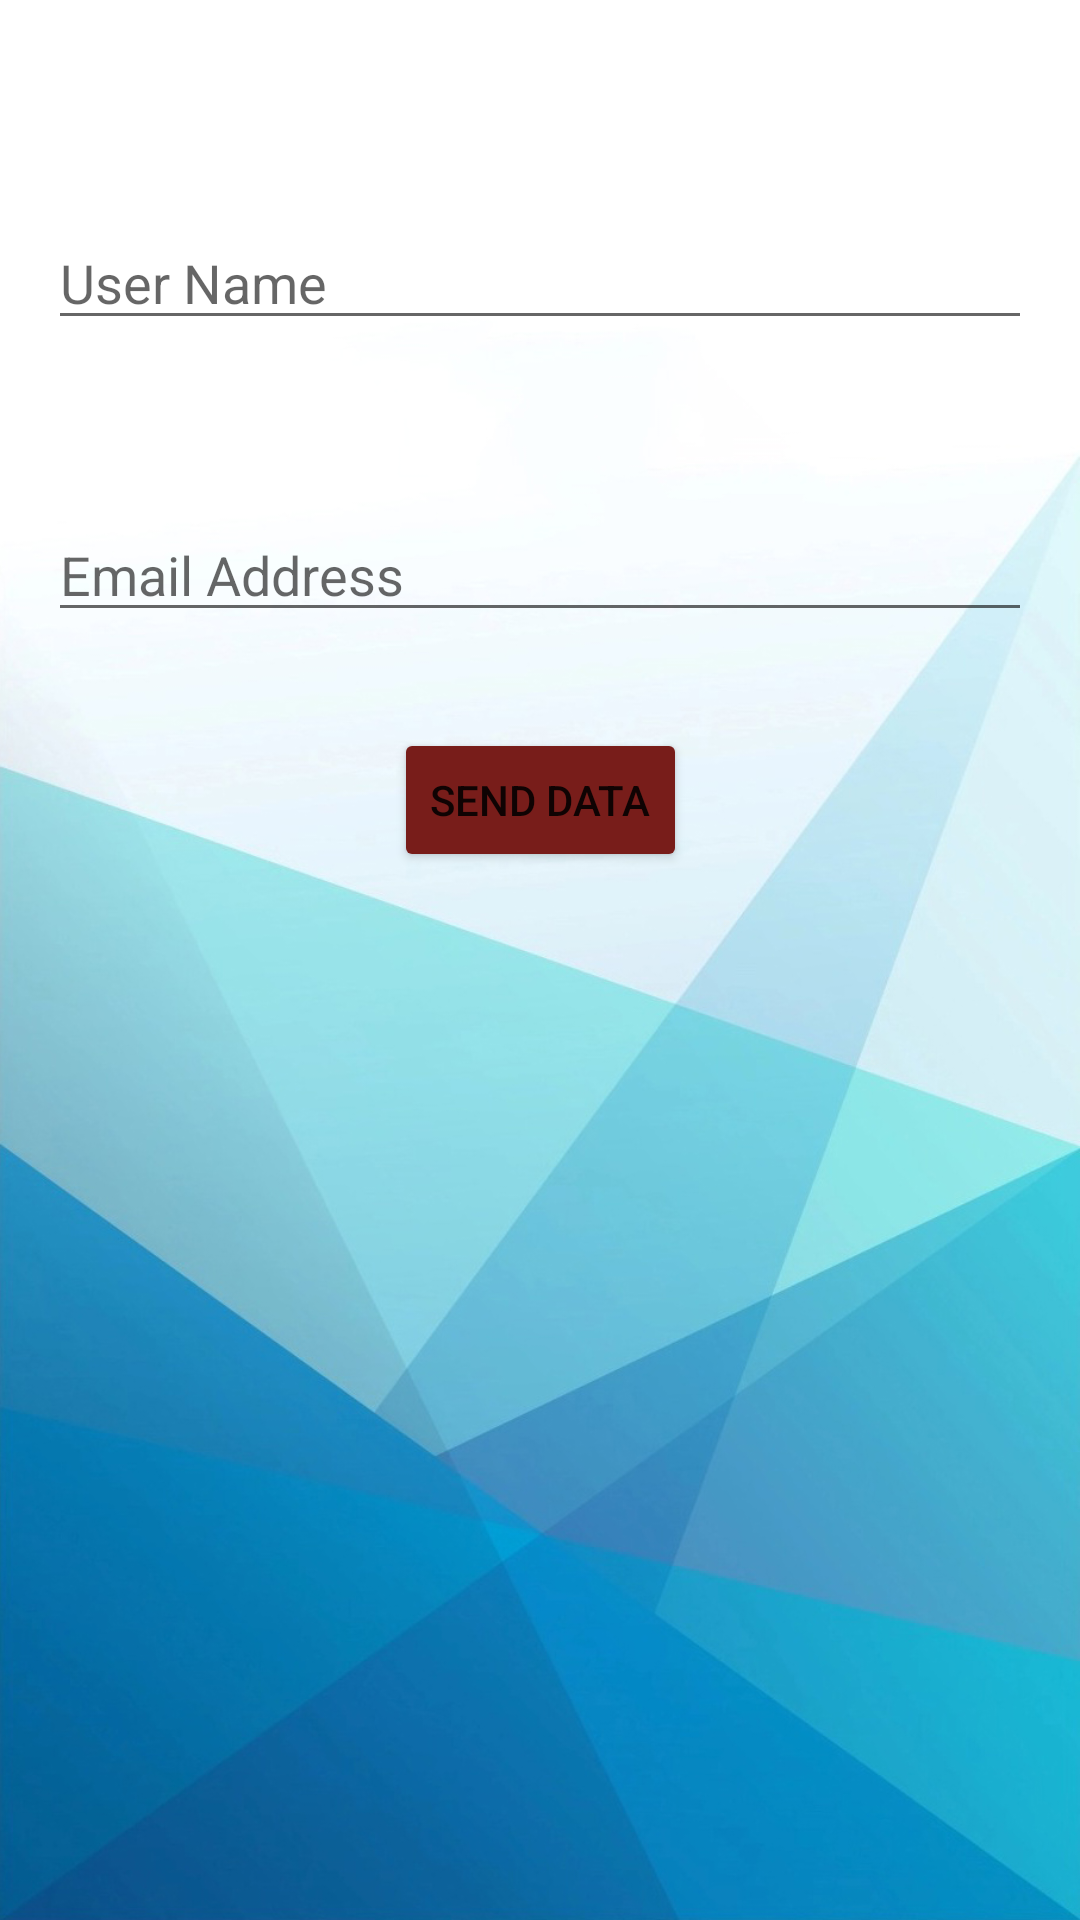

The Android layout XML behind this screen, and the referenced resources:
<!-- AndroidManifest.xml: application theme Theme.SDJICKotlin -->
<!-- res/layout/activity_intent_demo.xml -->
<?xml version="1.0" encoding="utf-8"?>
<androidx.constraintlayout.widget.ConstraintLayout xmlns:android="http://schemas.android.com/apk/res/android"
    xmlns:app="http://schemas.android.com/apk/res-auto"
    xmlns:tools="http://schemas.android.com/tools"
    android:layout_width="match_parent"
    android:layout_height="match_parent"
    android:background="@drawable/app_bg"
    tools:context=".IntentDemoActivity">

    <ImageView
        android:id="@+id/imageView"
        android:layout_width="match_parent"
        android:layout_height="wrap_content"
        android:layout_marginStart="16dp"
        android:layout_marginTop="16dp"
        android:layout_marginEnd="16dp"
        app:layout_constraintEnd_toEndOf="parent"
        app:layout_constraintStart_toStartOf="parent"
        app:layout_constraintTop_toTopOf="parent"
        app:srcCompat="@drawable/sdjic_hd" />

    <EditText
        android:id="@+id/editTextName"
        android:layout_width="0dp"
        android:layout_height="wrap_content"
        android:layout_marginStart="16dp"
        android:layout_marginTop="56dp"
        android:layout_marginEnd="16dp"
        android:ems="10"
        android:hint="User Name"
        android:inputType="textPersonName"
        app:layout_constraintEnd_toEndOf="parent"
        app:layout_constraintStart_toStartOf="parent"
        app:layout_constraintTop_toBottomOf="@+id/imageView" />

    <EditText
        android:id="@+id/editTextEmail"
        android:layout_width="0dp"
        android:layout_height="wrap_content"
        android:layout_marginStart="16dp"
        android:layout_marginTop="56dp"
        android:layout_marginEnd="16dp"
        android:ems="10"
        android:hint="Email Address"
        android:inputType="textEmailAddress"
        app:layout_constraintEnd_toEndOf="parent"
        app:layout_constraintStart_toStartOf="parent"
        app:layout_constraintTop_toBottomOf="@+id/editTextName" />

    <Button
        android:id="@+id/btnIntentDemo1"
        android:layout_width="wrap_content"
        android:layout_height="wrap_content"
        android:layout_marginTop="32dp"
        android:backgroundTint="@color/primary"
        android:text="Send Data"
        android:onClick="handleOnClickEvent"
        app:layout_constraintEnd_toEndOf="parent"
        app:layout_constraintStart_toStartOf="parent"
        app:layout_constraintTop_toBottomOf="@+id/editTextEmail" />

</androidx.constraintlayout.widget.ConstraintLayout>
<!-- resources referenced by this layout -->
<resources>
  <color name="primary">#781D1A</color>
  <!-- drawable app_bg: jpg bitmap (drawable, 322374 bytes) -->
  <style name="Theme.SDJICKotlin" parent="Theme.MaterialComponents.DayNight.DarkActionBar">
          
          <item name="colorPrimary">@color/purple_500</item>
          <item name="colorPrimaryVariant">@color/purple_700</item>
          <item name="colorOnPrimary">@color/white</item>
          
          <item name="colorSecondary">@color/teal_200</item>
          <item name="colorSecondaryVariant">@color/teal_700</item>
          <item name="colorOnSecondary">@color/black</item>
          
          <item name="android:statusBarColor" tools:targetApi="l">?attr/colorPrimaryVariant</item>
          
      </style>
  <color name="purple_500">#FF6200EE</color>
  <color name="purple_700">#FF3700B3</color>
  <color name="white">#FFFFFFFF</color>
  <color name="teal_200">#FF03DAC5</color>
  <color name="teal_700">#FF018786</color>
  <color name="black">#FF000000</color>
</resources>
